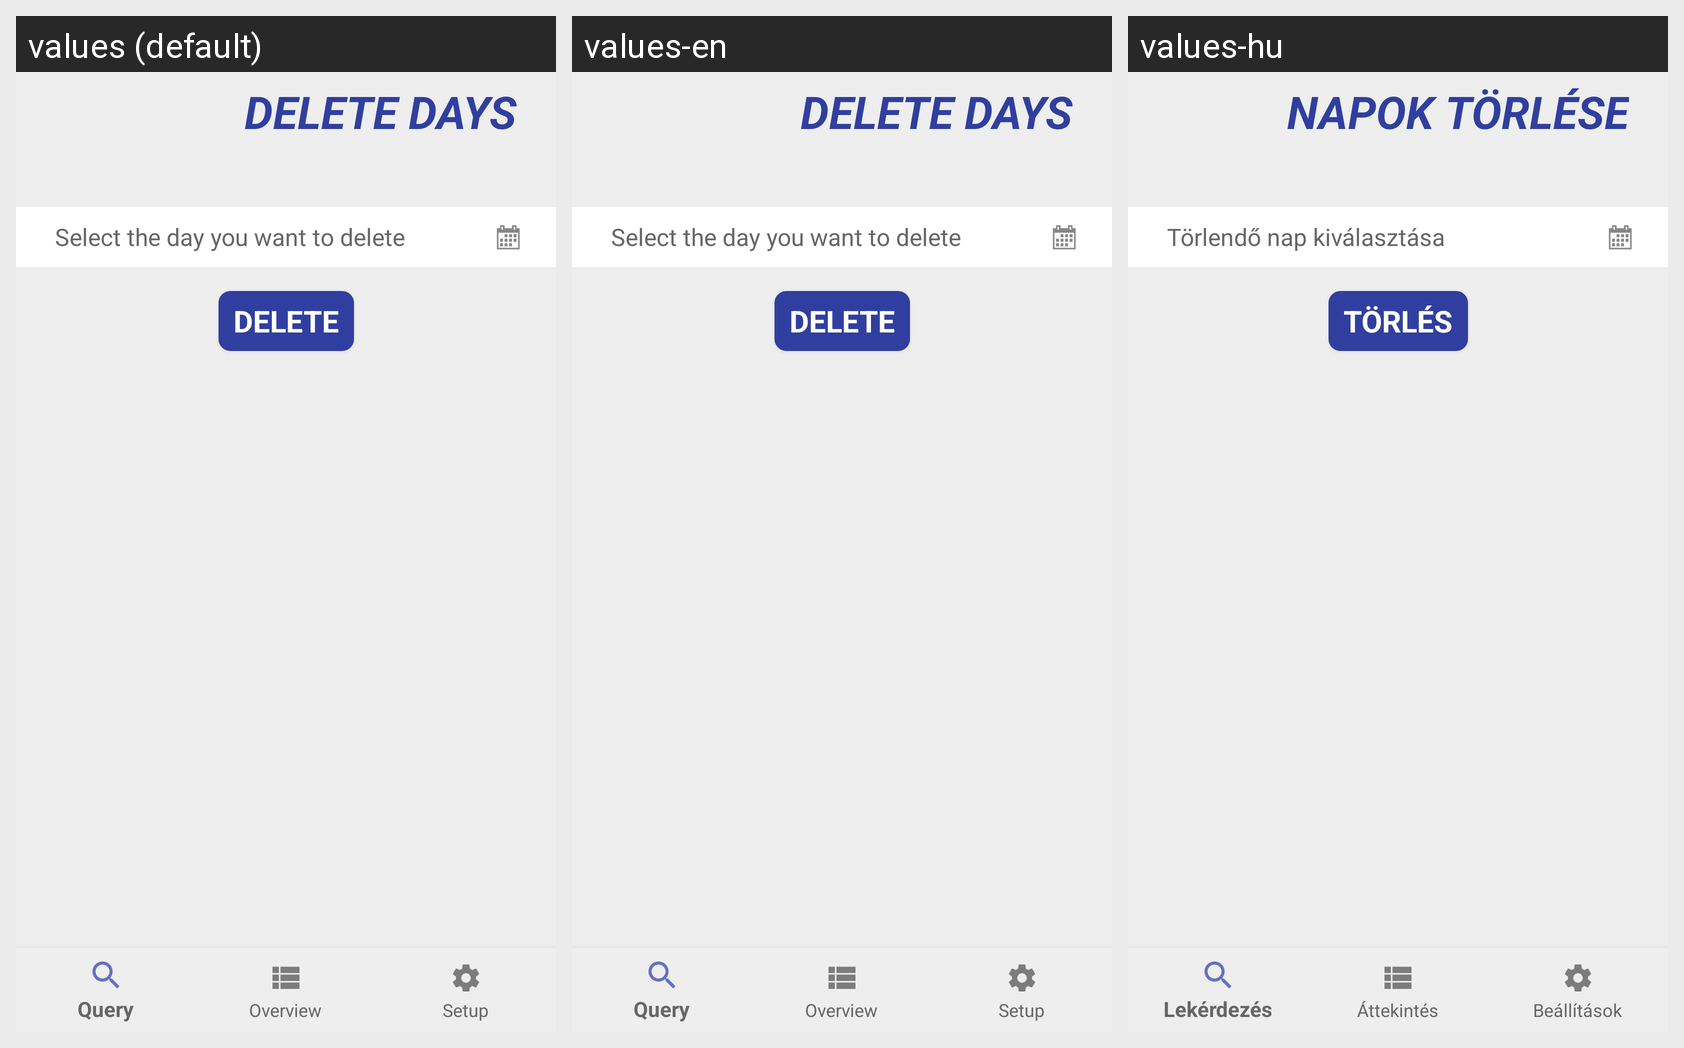

The Android screen above is rendered under several locales of the same app. Produce the string resources it draws, with the default and per-locale values.
Android screen res/layout/activity_delete_wrong_days.xml rendered under 3 locales, left to right: values (default), values-en, values-hu. Device: Nexus 5 (rendered at 1080×1920; each locale shown at half size, 540×960, under a caption strip naming it); theme AppTheme.
Strings drawn on this screen, with the default value and each locale's value (text and hints the layout hard-codes, and strings that could not be matched under every locale, appear in the picture but are not listed):

deketeDays
  values: Delete days
  values-en: Delete days
  values-hu: Napok törlése

selectDeletedDay
  values: Select the day you want to delete
  values-en: Select the day you want to delete
  values-hu: Törlendő nap kiválasztása

Delete
  values: Delete
  values-en: Delete
  values-hu: Törlés
